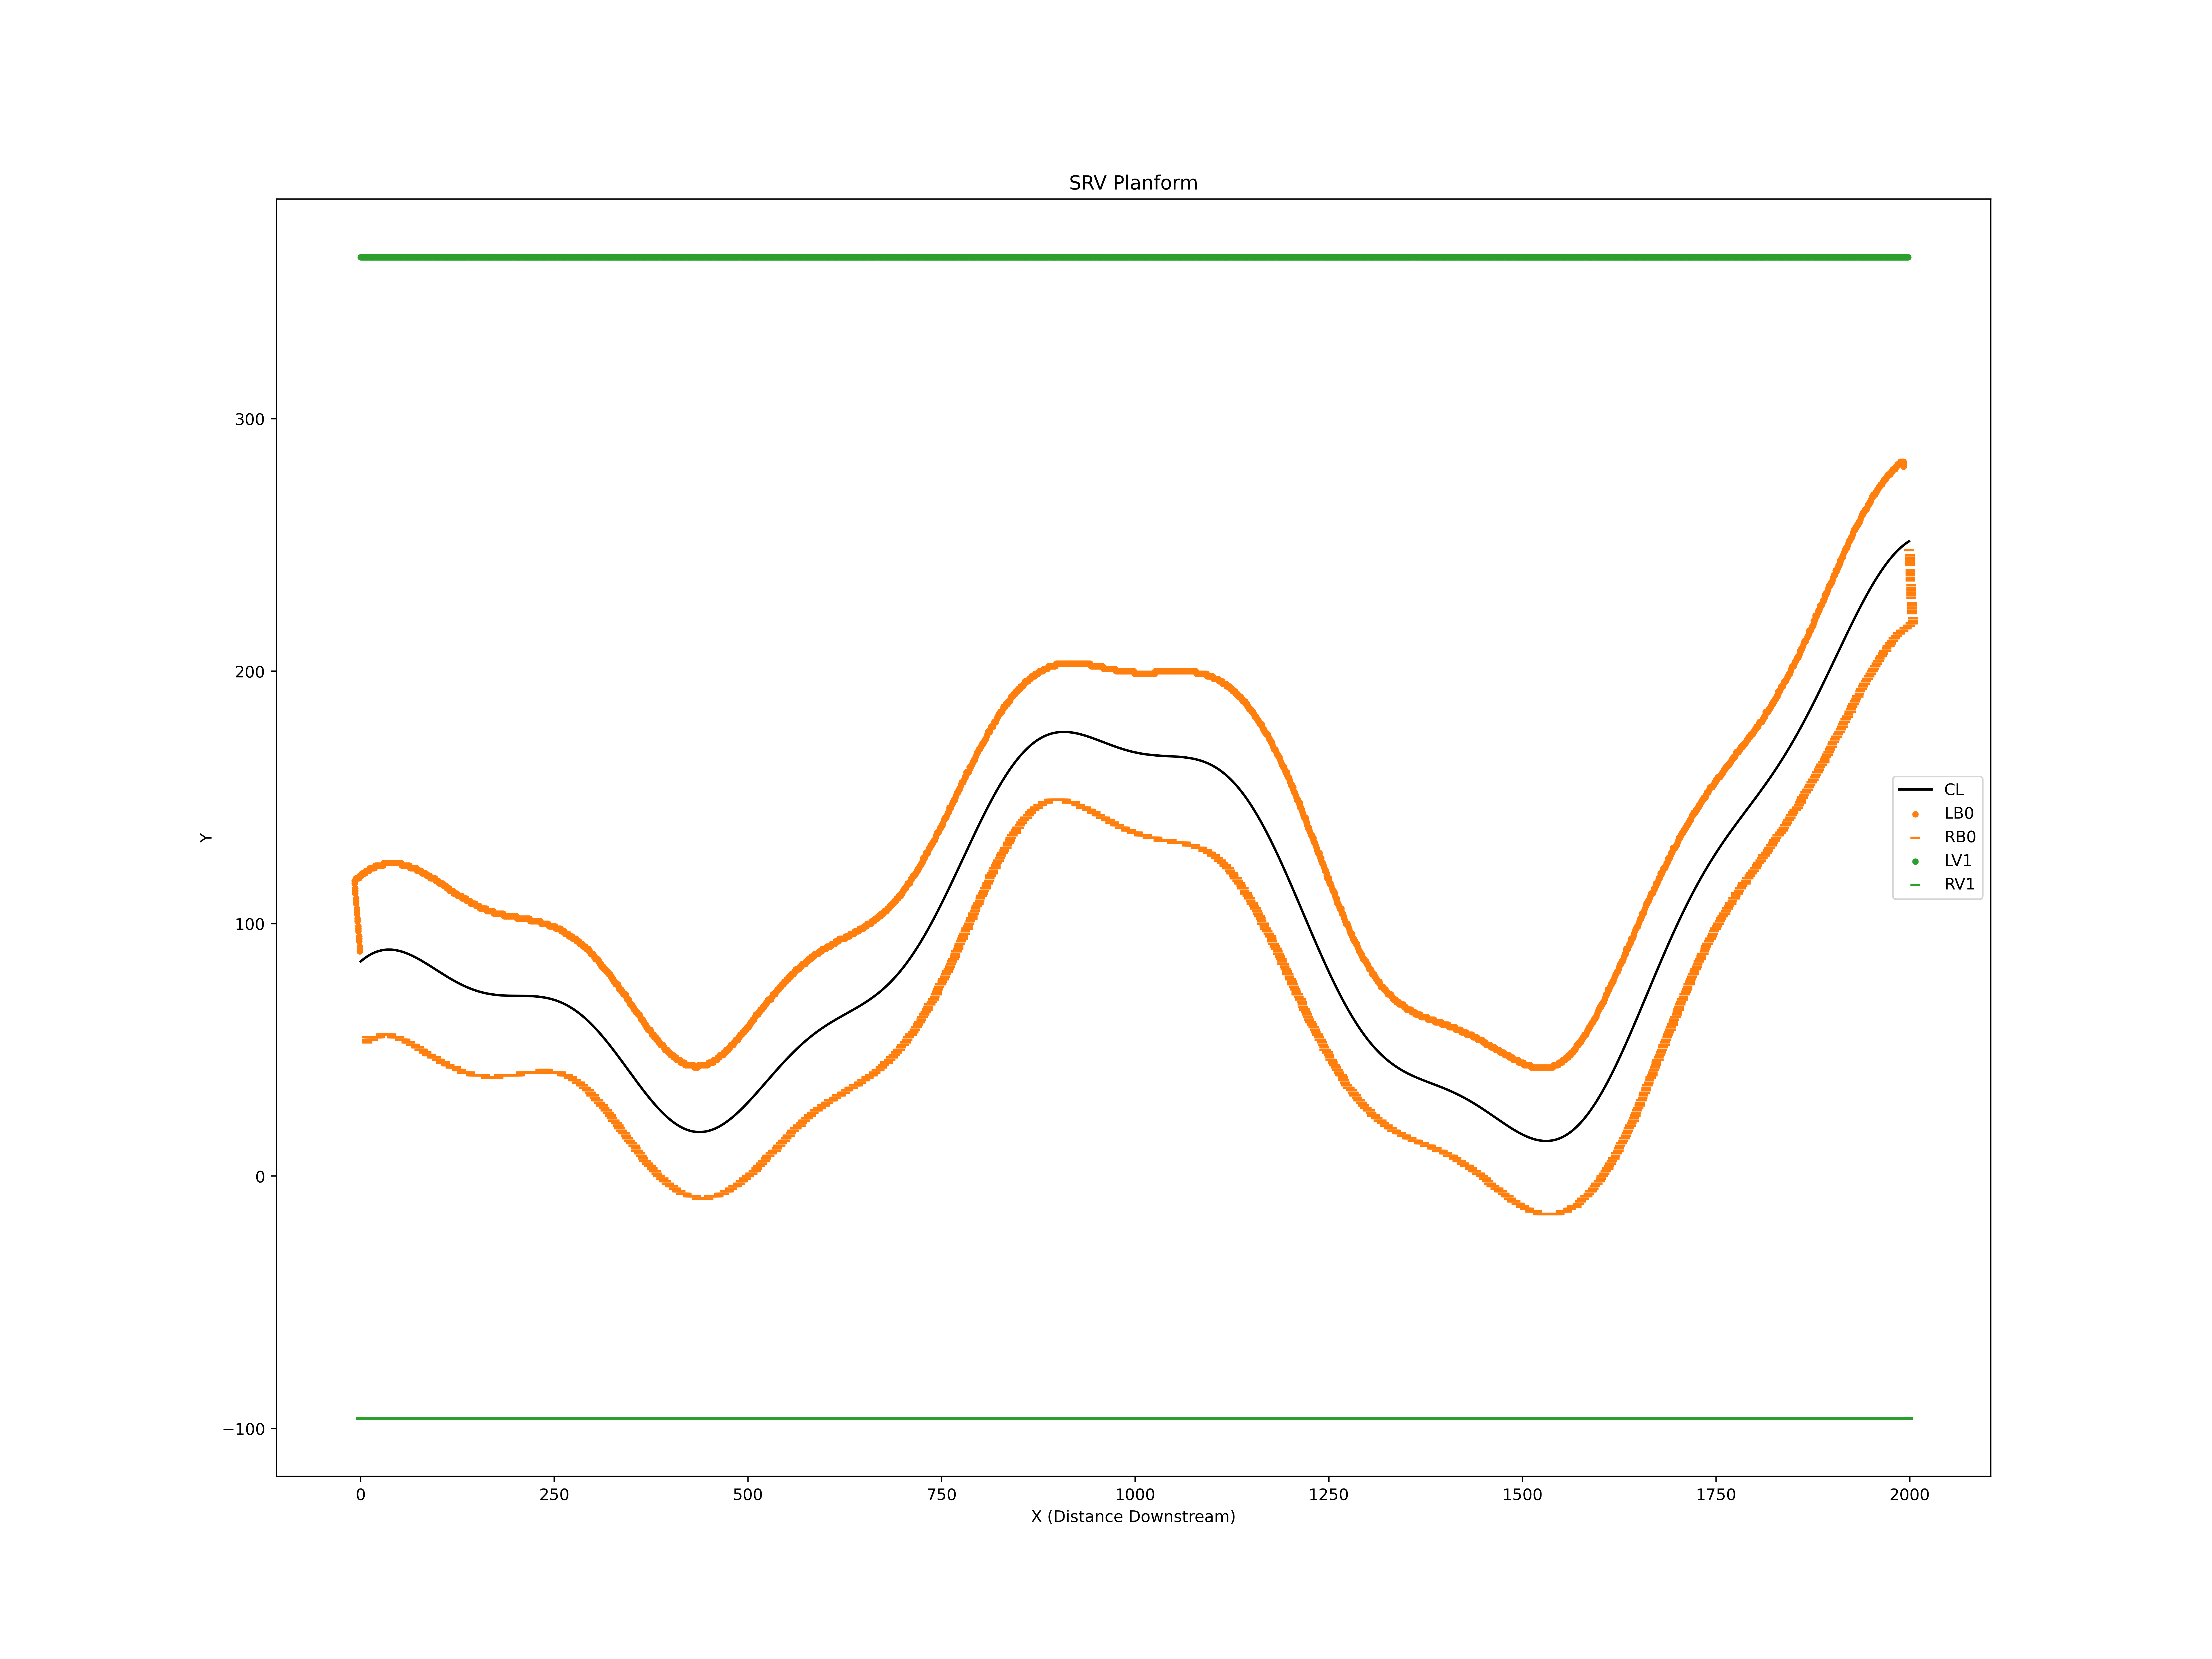

Source data for this figure (header and first rows):
X, Y
0.0, 85.0
1.0, 85.26
2.0, 85.52
3.0, 85.77
4.0, 86.01
5.0, 86.24
6.0, 86.46
7.0, 86.68
8.0, 86.89
9.0, 87.09
10.0, 87.28
11.0, 87.47
12.0, 87.65
13.0, 87.82
14.0, 87.98
15.0, 88.13
16.0, 88.28
17.0, 88.42
18.0, 88.55
19.0, 88.68
20.0, 88.8
21.0, 88.91
22.0, 89.01
23.0, 89.11
24.0, 89.19
25.0, 89.28
26.0, 89.35
27.0, 89.42
28.0, 89.48
29.0, 89.53
30.0, 89.58
31.0, 89.62
32.0, 89.65
33.0, 89.68
34.0, 89.7
35.0, 89.71
36.0, 89.72
37.0, 89.72
38.0, 89.71
39.0, 89.7
40.0, 89.68
41.0, 89.66
42.0, 89.63
43.0, 89.59
44.0, 89.55
45.0, 89.5
46.0, 89.45
47.0, 89.39
48.0, 89.33
49.0, 89.26
50.0, 89.19
51.0, 89.11
52.0, 89.02
53.0, 88.93
54.0, 88.84
55.0, 88.74
56.0, 88.64
57.0, 88.53
58.0, 88.42
59.0, 88.3
... 10,055 more rows
